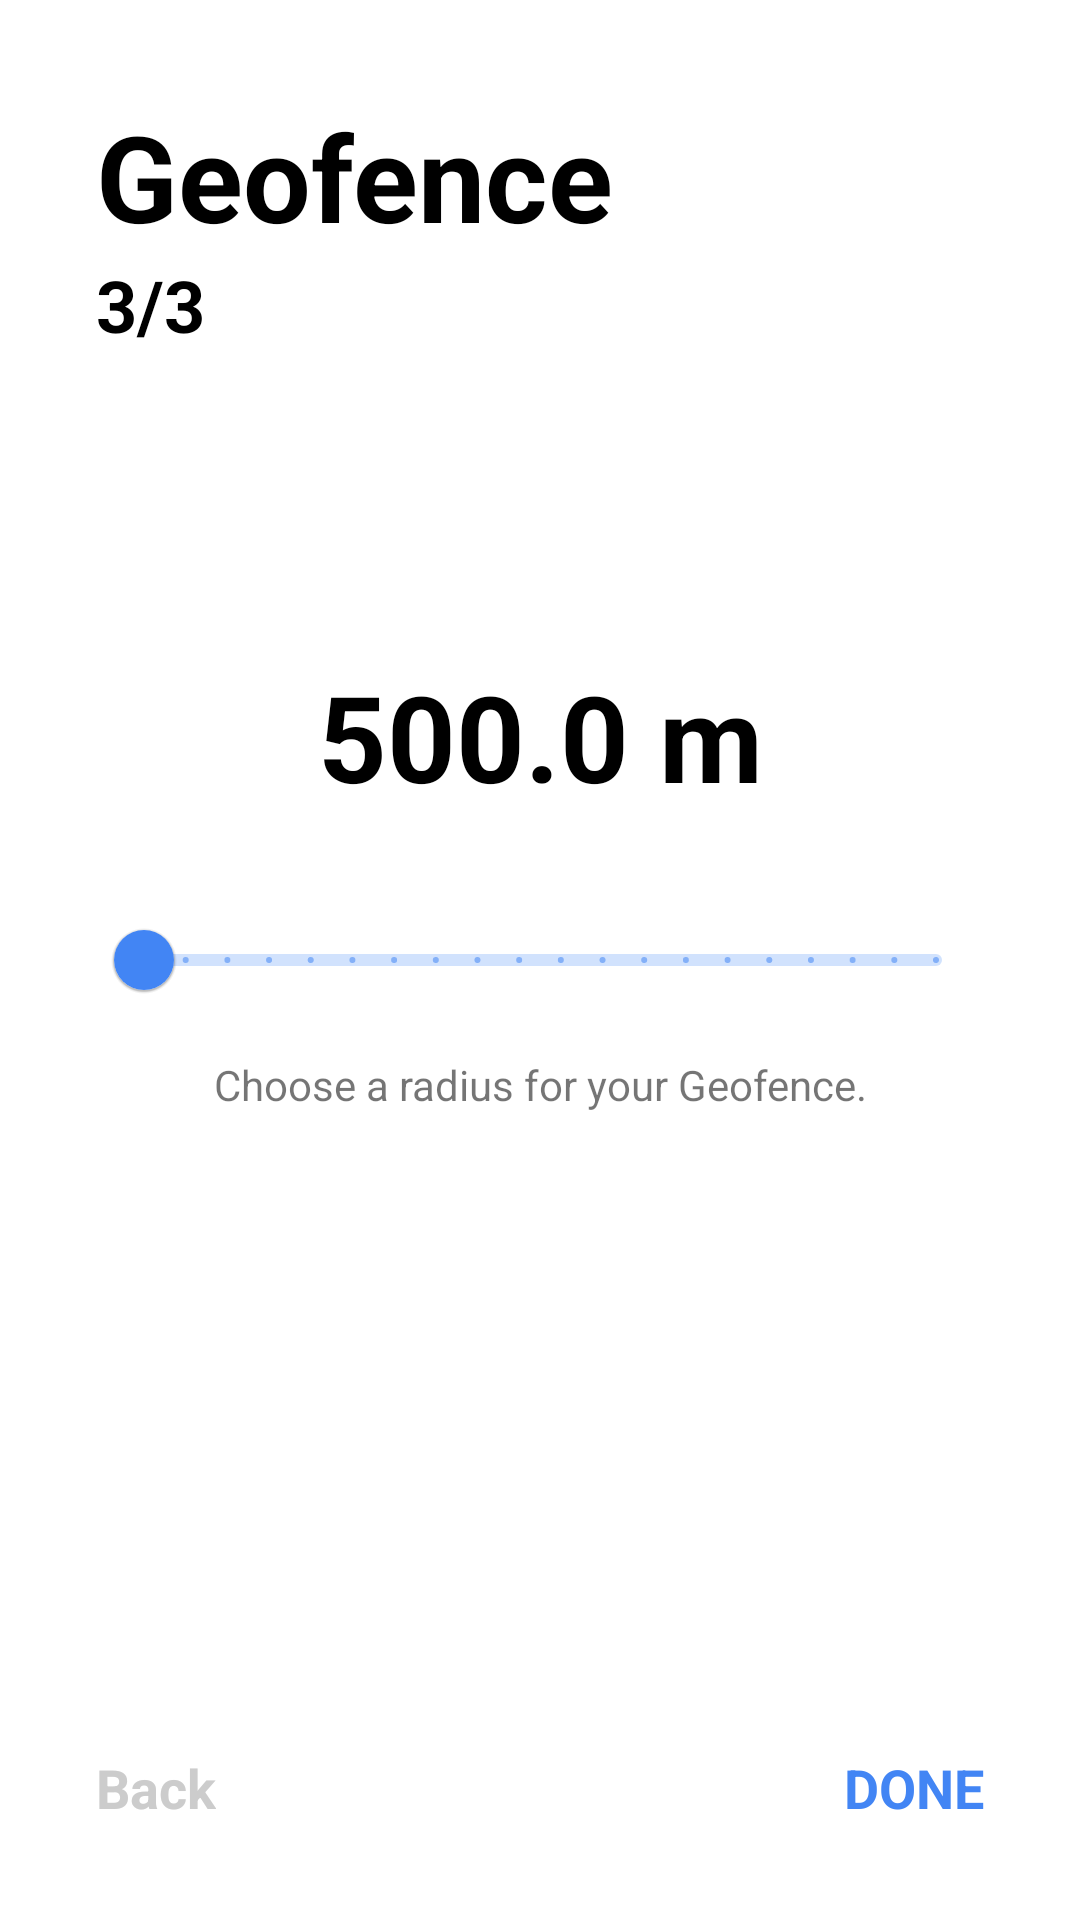

Write the Android layout XML for this screen, with the resource values it uses.
<!-- AndroidManifest.xml: application theme Theme.GeofencingApp -->
<!-- res/layout/fragment_step3.xml -->
<?xml version="1.0" encoding="utf-8"?>
<androidx.constraintlayout.widget.ConstraintLayout xmlns:android="http://schemas.android.com/apk/res/android"
    xmlns:app="http://schemas.android.com/apk/res-auto"
    xmlns:tools="http://schemas.android.com/tools"
    android:layout_width="match_parent"
    android:layout_height="match_parent"
    tools:context=".ui.addgeofence.Step3Fragment">

    <TextView
        android:id="@+id/geofenceThree_textView"
        android:layout_width="wrap_content"
        android:layout_height="wrap_content"
        android:layout_marginStart="32dp"
        android:layout_marginTop="32dp"
        android:text="@string/geofence"
        android:textColor="@color/black"
        android:textSize="40sp"
        android:textStyle="bold"
        app:layout_constraintStart_toStartOf="parent"
        app:layout_constraintTop_toTopOf="parent" />

    <TextView
        android:id="@+id/stepThree_textView"
        android:layout_width="wrap_content"
        android:layout_height="wrap_content"
        android:text="@string/three_three"
        android:textColor="@color/black"
        android:textSize="24sp"
        android:textStyle="bold"
        app:layout_constraintStart_toStartOf="@+id/geofenceThree_textView"
        app:layout_constraintTop_toBottomOf="@+id/geofenceThree_textView" />

    <TextView
        android:id="@+id/slider_value_textView"
        android:layout_width="0dp"
        android:layout_height="wrap_content"
        android:layout_marginBottom="24dp"
        android:text="@string/_500_0_m"
        android:textAlignment="center"
        android:textColor="@color/black"
        android:textSize="40sp"
        android:textStyle="bold"
        app:layout_constraintBottom_toTopOf="@+id/slider"
        app:layout_constraintEnd_toEndOf="@+id/slider"
        app:layout_constraintStart_toStartOf="@+id/slider" />

    <com.google.android.material.slider.Slider
        android:id="@+id/slider"
        android:layout_width="0dp"
        android:layout_height="wrap_content"
        android:layout_marginStart="32dp"
        android:layout_marginEnd="32dp"
        android:stepSize="500.0"
        android:value="500.0"
        android:valueFrom="500.0"
        android:valueTo="10000.0"
        app:layout_constraintBottom_toBottomOf="parent"
        app:layout_constraintEnd_toEndOf="parent"
        app:layout_constraintHorizontal_bias="0.5"
        app:layout_constraintStart_toStartOf="parent"
        app:layout_constraintTop_toTopOf="parent" />

    <TextView
        android:id="@+id/geofence_radius_desc"
        android:layout_width="0dp"
        android:layout_height="wrap_content"
        android:layout_marginTop="8dp"
        android:text="@string/choose_a_radius_for_your_geofence"
        android:textAlignment="center"
        app:layout_constraintEnd_toEndOf="@+id/slider"
        app:layout_constraintStart_toStartOf="@+id/slider"
        app:layout_constraintTop_toBottomOf="@+id/slider" />

    <TextView
        android:id="@+id/step3_done"
        android:layout_width="wrap_content"
        android:layout_height="wrap_content"
        android:layout_marginEnd="32dp"
        android:layout_marginBottom="32dp"
        android:text="@string/done"
        android:textColor="@color/view_state_background_color"
        android:textSize="18sp"
        android:textStyle="bold"
        app:layout_constraintBottom_toBottomOf="parent"
        app:layout_constraintEnd_toEndOf="parent" />

    <TextView
        android:id="@+id/step3_back"
        android:layout_width="wrap_content"
        android:layout_height="wrap_content"
        android:layout_marginStart="32dp"
        android:layout_marginBottom="32dp"
        android:text="@string/back"
        android:textColor="@color/gray"
        android:textSize="18sp"
        android:textStyle="bold"
        app:layout_constraintBottom_toBottomOf="parent"
        app:layout_constraintStart_toStartOf="parent" />

</androidx.constraintlayout.widget.ConstraintLayout>
<!-- resources referenced by this layout -->
<resources>
  <color name="black">#FF000000</color>
  <color name="gray">#FFCCCCCC</color>
  <string name="_500_0_m">500.0 m</string>
  <string name="back">Back</string>
  <string name="choose_a_radius_for_your_geofence">Choose a radius for your Geofence.</string>
  <string name="done">DONE</string>
  <string name="geofence">Geofence</string>
  <string name="three_three">3/3</string>
  <style name="Theme.GeofencingApp" parent="Theme.MaterialComponents.DayNight.NoActionBar">
          
          <item name="colorPrimary">@color/blue_500</item>
          <item name="colorPrimaryVariant">@color/blue_700</item>
          <item name="colorOnPrimary">@color/white</item>
          
          <item name="colorSecondary">@color/teal_200</item>
          <item name="colorSecondaryVariant">@color/teal_700</item>
          <item name="colorOnSecondary">@color/black</item>
          
          <item name="android:statusBarColor" tools:targetApi="l">?attr/colorPrimaryVariant</item>
          
      </style>
  <color name="blue_500">#FF4285F4</color>
  <color name="blue_700">#FF0059C1</color>
  <color name="white">#FFFFFFFF</color>
  <color name="teal_200">#FF4285F4</color>
  <color name="teal_700">#FF0059C1</color>
</resources>
